Run: headless pygame with SDL's dummy video driver; simulated clock (each Clock.tick advances the game by its frame time, no real sleeping); random seed 0; keys injected as events and as key.get_pressed() state; no mouse input.
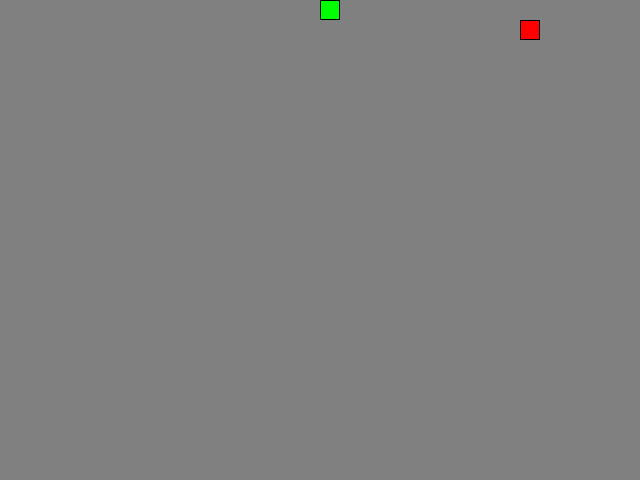
Frame 1 of 4 · flips 1–60 · no input
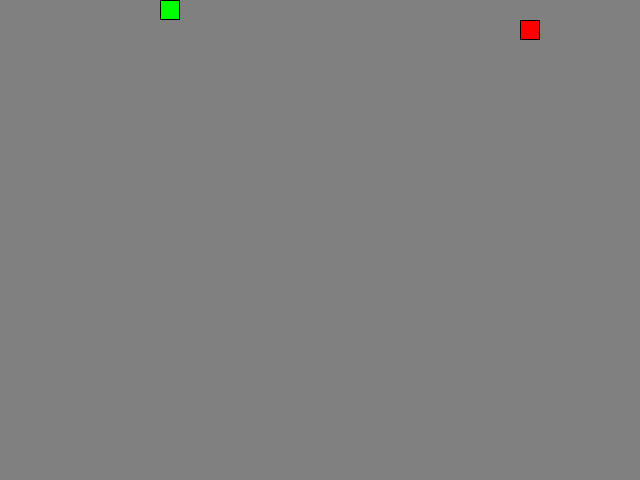
Frame 2 of 4 · flips 61–180 · tapped SPACE, RETURN · held RIGHT (→), D
Frame 3 of 4 · flips 181–300 · held DOWN (↓), S · screen unchanged from frame 2, image omitted
Frame 4 of 4 · flips 301–420 · held LEFT (←), A, UP (↑), W · screen unchanged from frame 3, image omitted

The pygame program that drew these frames:

from random import choice, randint

import pygame as pg

pg.init()

# Константы для размеров поля и сетки:
SCREEN_WIDTH, SCREEN_HEIGHT = 640, 480
GRID_SIZE = 20
GRID_WIDTH = SCREEN_WIDTH // GRID_SIZE
GRID_HEIGHT = SCREEN_HEIGHT // GRID_SIZE

# Направления движения:
UP = (0, -1)
DOWN = (0, 1)
LEFT = (-1, 0)
RIGHT = (1, 0)

# Цвета объектов.
BOARD_BACKGROUND_COLOR = (128, 128, 128)
BORDER_COLOR = (0, 0, 0)
APPLE_COLOR = (255, 0, 0)
SNAKE_COLOR = (0, 255, 0)

# Скорость движения змейки:
SPEED = 20

# Настройка игрового окна:
screen = pg.display.set_mode((SCREEN_WIDTH, SCREEN_HEIGHT), 0, 32)


# Заголовок окна игрового поля:
pg.display.set_caption('Змейка! Для прекращения игры нажмите ESC.')

# Настройка времени:
clock = pg.time.Clock()


class GameObject:
    """Родительский класс всех игровых объектов."""

    def __init__(self, body_color=None):
        self.position = (SCREEN_WIDTH // 2, SCREEN_HEIGHT // 2)
        self.body_color = body_color

    def draw_a_cell(self, position, color=None):
        """Метод, отрисовывающий ячейку."""
        rect = pg.Rect(position, (GRID_SIZE, GRID_SIZE))
        color = color or self.body_color
        pg.draw.rect(screen, color, rect)
        if color == self.body_color:
            pg.draw.rect(screen, BORDER_COLOR, rect, 1)

    def draw(self):
        """Метод, определяющий отрисовку объекта на экране.
        Будет переопределен в дочерних классах.
        """


class Apple(GameObject):
    """Класс, описывающий игровой объект - яблоко."""

    def __init__(self, snake_positions=[], body_color=APPLE_COLOR):
        super().__init__(body_color)
        self.randomize_position(snake_positions)

    def randomize_position(self, snake_positions):
        """Метод, задающий рандомные координаты яблока."""
        while self.position in snake_positions:
            self.position = (
                randint(1, GRID_WIDTH) * GRID_SIZE - GRID_SIZE,
                randint(1, GRID_HEIGHT) * GRID_SIZE - GRID_SIZE
            )

    def draw(self):
        """Метод отрисовки яблока на экране."""
        self.draw_a_cell(self.position)


class Snake(GameObject):
    """Класс, описывающий игровой объект - змейку."""

    def __init__(self, body_color=SNAKE_COLOR):
        super().__init__(body_color)
        self.reset()

    def get_head_position(self):
        """Метод, возвращающий текущую позицию головы змейки."""
        return self.positions[0]

    def get_new_head_position(self):
        """Метод, рассчитывающий новую позицию головы змейки."""
        head_x, head_y = self.get_head_position()
        new_head_position = (
            (head_x + self.direction[0] * GRID_SIZE)
            % SCREEN_WIDTH,
            (head_y + self.direction[1] * GRID_SIZE)
            % SCREEN_HEIGHT
        )
        return new_head_position

    def update_direction(self, new_direction):
        """Метод, определяющий направление движения змейки."""
        self.direction = new_direction

    def move(self):
        """
        Метод, отвечающий за расчет позиции змейки
        с учётом игровых событий.
        """
        self.positions.insert(0, self.get_new_head_position())
        if len(self.positions) > self.length:
            self.last = self.positions.pop()

    def reset(self):
        """Метод, обрабатывающий столкновение змейки с собой же."""
        directions = (LEFT, RIGHT, UP, DOWN)
        self.direction = choice(directions)
        self.length = 1
        self.positions = [self.position]
        self.last = None

    def draw(self):
        """Метод отрисовки движения змейки на экране."""
        self.draw_a_cell(self.get_head_position())

        if self.last:
            self.draw_a_cell(self.last, BOARD_BACKGROUND_COLOR)


def handle_keys(game_object):
    """
    Функция, обрабатывающая нажатия клавиш игроком и
    закрытие игрового окна.
    """
    for event in pg.event.get():
        if event.type == pg.QUIT:
            pg.quit()
            raise SystemExit
        if event.type == pg.KEYDOWN:
            if event.key == pg.K_UP and game_object.direction != DOWN:
                game_object.update_direction(UP)
            elif event.key == pg.K_DOWN and game_object.direction != UP:
                game_object.update_direction(DOWN)
            elif event.key == pg.K_LEFT and game_object.direction != RIGHT:
                game_object.update_direction(LEFT)
            elif event.key == pg.K_RIGHT and game_object.direction != LEFT:
                game_object.update_direction(RIGHT)
            elif event.key == pg.K_ESCAPE:
                pg.quit()
                raise SystemExit


def main():
    """Функция, реализующая основную логику игры."""
    screen.fill(BOARD_BACKGROUND_COLOR)
    snake = Snake()
    apple = Apple(snake.positions)

    while True:
        clock.tick(SPEED)

        handle_keys(snake)
        snake.move()

        if snake.get_head_position() == apple.position:
            snake.length += 1
            apple.randomize_position(snake.positions)
        elif snake.get_head_position() in snake.positions[4:]:
            snake.reset()
            screen.fill(BOARD_BACKGROUND_COLOR)

        apple.draw()
        snake.draw()

        pg.display.update()


if __name__ == '__main__':
    main()
